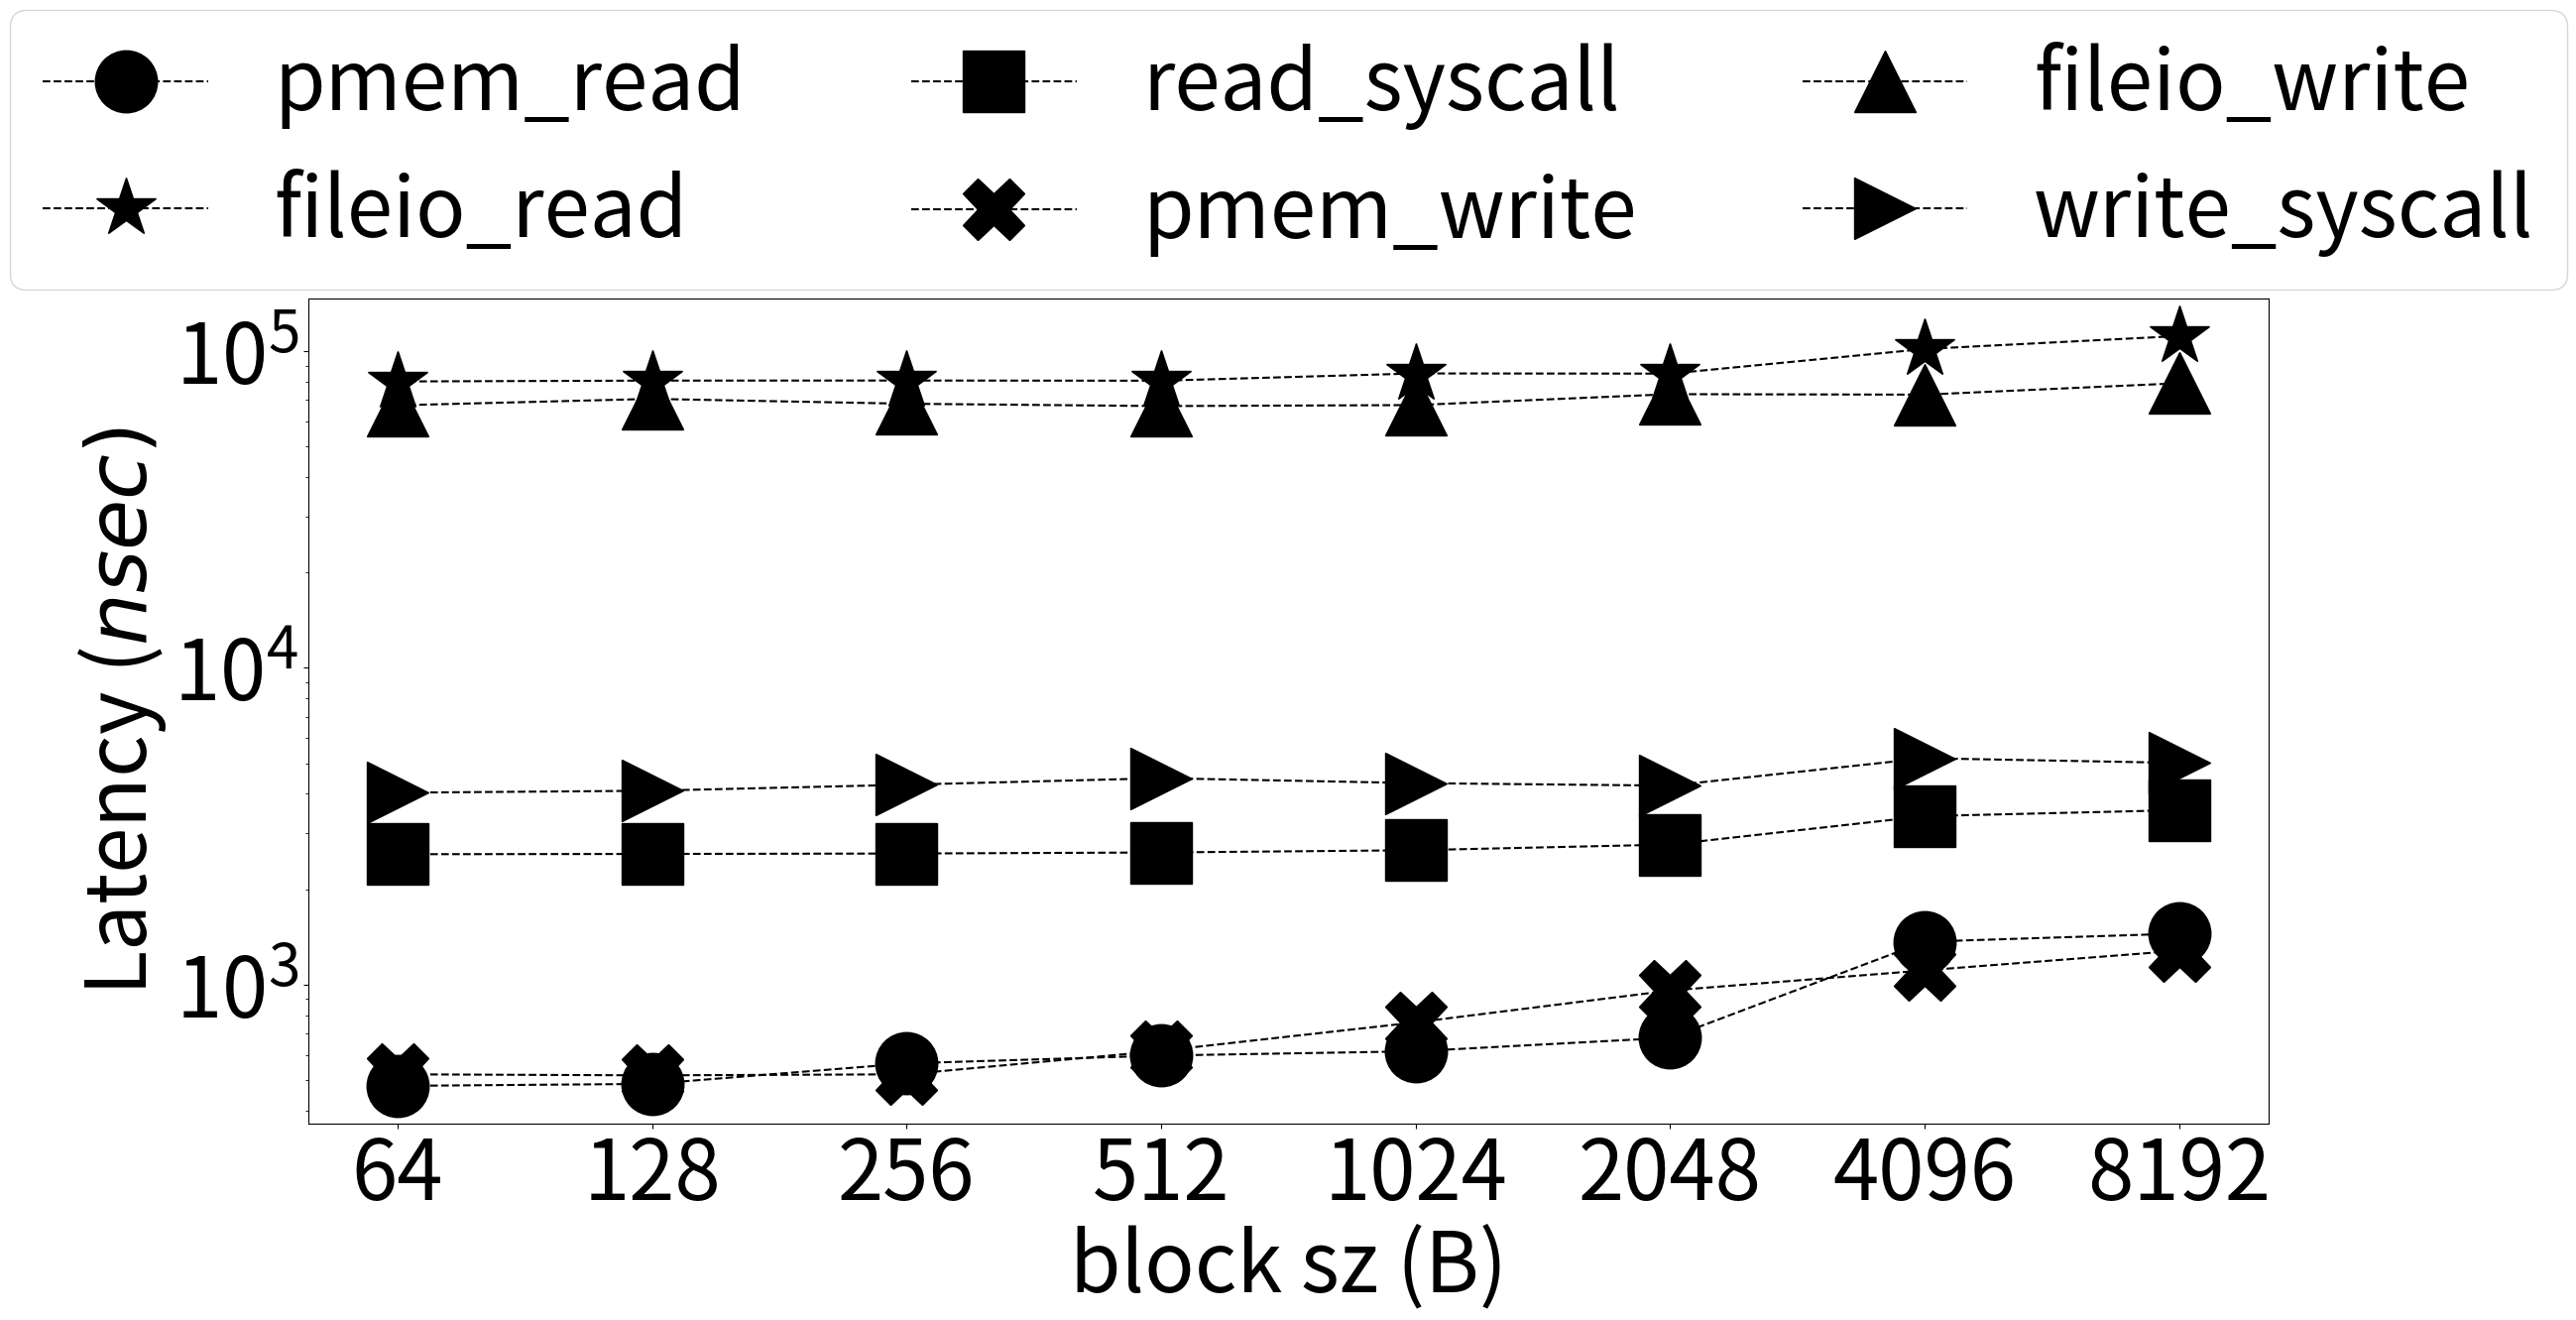

Here is the Python script that generated this plot:
from os import read
import matplotlib.pyplot as plt
import sys
import csv
plt.rcParams["figure.figsize"] = (24,12)
#plt.rcParams["figure.figsize"] = (5,3)
plt.rcParams.update({'font.size': 60})
ft=45

log_append_threads = []
fileio_append_threads = []
syscall_append_threads = []

lat_log_append_threads = [521, 517, 521, 618, 760, 958, 1109, 1280]
lat_fileio_append_threads = [67398, 70640, 68179, 67023, 67526
, 73099, 72839, 79144]
lat_syscall_append_threads = [4035, 4093, 4276, 4484, 4326, 4247, 5184, 5010]

#log_read_variable_chunk_sizes = [2155068.352788, 2121916.03535, 1819599.322446, 1715541.406289, 1663653.645731, 1501938.227251, 739958.214101, 697341.714764]
#fileio_read_variable_chunk_sizes = [12476.069464, 12399.103873, 12390.960738, 12410.154022, 11770.378402, 11785.329196, 9852.603058, 8965.898321]
#syscall_log_read_variable_chunk_sizes = [389730.718717, 389072.721427, 387820.96053, 384858.098336, 378628.507738, 363125.029456, 295212.444144, 282444.564598]

lat_log_read_variable_chunk_sizes = [479, 486, 564, 597, 616, 680, 1366, 1449]
lat_fileio_read_variable_chunk_sizes = [80168, 80665, 80718, 80594, 84974, 84866, 101511, 111548]
lat_syscall_log_read_variable_chunk_sizes = [2580, 2585, 2593, 2613,2656, 2768, 3402, 3555]

value_sizes = ['64', '128', '256', '512', '1024', '2048', '4096', '8192']

plt.plot(lat_log_read_variable_chunk_sizes, marker='o', linestyle='--', color='black', label='pmem_read', markersize=ft)
plt.plot(lat_fileio_read_variable_chunk_sizes, marker='*', linestyle='--', color='black', label='fileio_read', markersize=ft)
plt.plot(lat_syscall_log_read_variable_chunk_sizes, marker='s', linestyle='--', color='black', label='read_syscall', markersize=ft)

plt.plot(lat_log_append_threads, marker='X', linestyle='--', color='black', label='pmem_write', markersize=ft)
plt.plot(lat_fileio_append_threads, marker='^', linestyle='--', color='black', label='fileio_write', markersize=ft)
plt.plot(lat_syscall_append_threads, marker='>', linestyle='--', color='black', label='write_syscall', markersize=ft)

ax = plt.gca()
plt.yscale("log")
plt.xticks(list(range(0, 8)))
ax.set_xticklabels(value_sizes)

plt.ylabel("Latency ($nsec)$")
plt.xlabel("block sz (B)")
plt.tight_layout()
#plt.legend(loc='best')
#plt.legend(ncol = 1, loc='right', bbox_to_anchor=(0.5, 1.15), mode="expand")
plt.legend(ncol = 3, loc='upper center', bbox_to_anchor=(0.5, 1.4))
plt.savefig("storage.pdf", bbox_inches='tight', dpi = 500)

#plt.show()
